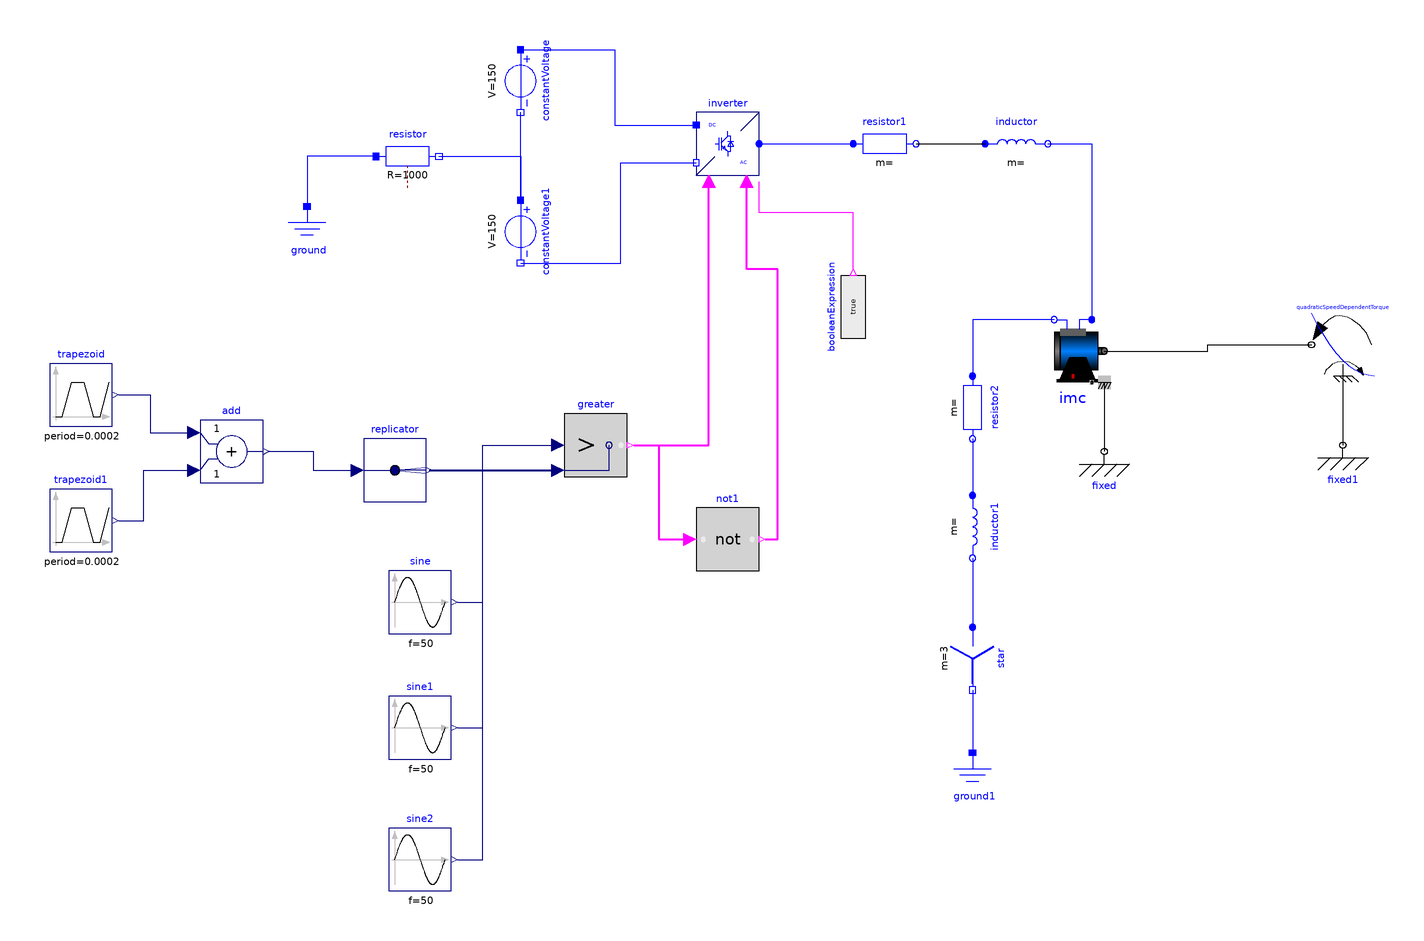

Above is the diagram view of the following Modelica model: its components placed by their Placement annotations and its connect equations drawn as lines.

model Modelo3f_25Hz_semcont
  Modelica.Blocks.Sources.Trapezoid trapezoid(amplitude = 1, falling = 5e-5, period = 2e-4, rising = 5e-5, width = 0) annotation(
    Placement(visible = true, transformation(origin = {-270, 30}, extent = {{-10, -10}, {10, 10}}, rotation = 0)));
  Modelica.Blocks.Sources.Trapezoid trapezoid1(amplitude = -1, falling = 5e-5, period = 2e-4, rising = 5e-5, startTime = 1e-4, width = 0) annotation(
    Placement(visible = true, transformation(origin = {-270, -10}, extent = {{-10, -10}, {10, 10}}, rotation = 0)));
  Modelica.Electrical.PowerConverters.DCAC.Polyphase2Level inverter annotation(
    Placement(visible = true, transformation(origin = {-64, 110}, extent = {{-10, -10}, {10, 10}}, rotation = 0)));
  Modelica.Electrical.Analog.Sources.ConstantVoltage constantVoltage(V = 150)  annotation(
    Placement(visible = true, transformation(origin = {-130, 130}, extent = {{-10, -10}, {10, 10}}, rotation = -90)));
  Modelica.Electrical.Analog.Sources.ConstantVoltage constantVoltage1(V = 150)  annotation(
    Placement(visible = true, transformation(origin = {-130, 82}, extent = {{-10, -10}, {10, 10}}, rotation = -90)));
  Modelica.Electrical.Analog.Basic.Resistor resistor(R = 1000)  annotation(
    Placement(visible = true, transformation(origin = {-166, 106}, extent = {{-10, -10}, {10, 10}}, rotation = 0)));
  Modelica.Electrical.Analog.Basic.Ground ground annotation(
    Placement(visible = true, transformation(origin = {-198, 80}, extent = {{-10, -10}, {10, 10}}, rotation = 0)));
  Modelica.Electrical.Polyphase.Basic.Resistor resistor1(R = fill(0.05, 3))  annotation(
    Placement(visible = true, transformation(origin = {-14, 110}, extent = {{-10, -10}, {10, 10}}, rotation = 0)));
  Modelica.Electrical.Polyphase.Basic.Resistor resistor2(R = fill(0.05, 3))  annotation(
    Placement(visible = true, transformation(origin = {14, 26}, extent = {{-10, -10}, {10, 10}}, rotation = -90)));
  Modelica.Electrical.Polyphase.Basic.Inductor inductor(L = fill(0.15e-3, 3))  annotation(
    Placement(visible = true, transformation(origin = {28, 110}, extent = {{-10, -10}, {10, 10}}, rotation = 0)));
  Modelica.Electrical.Polyphase.Basic.Inductor inductor1(L = fill(0.15e-3, 3))  annotation(
    Placement(visible = true, transformation(origin = {14, -12}, extent = {{-10, -10}, {10, 10}}, rotation = -90)));
  Modelica.Electrical.Machines.BasicMachines.InductionMachines.IM_SquirrelCage imc(Jr(start = 0.1170), Js = 0.1170, Lm = 0.1635, Lrsigma = 0.324e-3, Lssigma = 0.324e-3, Lszero = 0.324e-3, Rr = 0.04, Rs = 0.03, TrRef(displayUnit = "K") = 293.15, TsRef(displayUnit = "K") = 293.15, alpha20r = 0, alpha20s = 0, fsNominal = 50, p = 2, phiMechanical(displayUnit = "rad"), useSupport = false, useThermalPort = false, wMechanical(displayUnit = "rad/s"))  annotation(
    Placement(visible = true, transformation(origin = {46, 44}, extent = {{-10, -10}, {10, 10}}, rotation = 0)));
  Modelica.Electrical.Polyphase.Basic.Star star annotation(
    Placement(visible = true, transformation(origin = {14, -54}, extent = {{-10, -10}, {10, 10}}, rotation = -90)));
  Modelica.Electrical.Analog.Basic.Ground ground1 annotation(
    Placement(visible = true, transformation(origin = {14, -94}, extent = {{-10, -10}, {10, 10}}, rotation = 0)));
  Modelica.Mechanics.Rotational.Components.Fixed fixed annotation(
    Placement(visible = true, transformation(origin = {56, 12}, extent = {{-10, -10}, {10, 10}}, rotation = 0)));
  Modelica.Mechanics.Rotational.Components.Fixed fixed1 annotation(
    Placement(visible = true, transformation(origin = {132, 14}, extent = {{-10, -10}, {10, 10}}, rotation = 0)));
  Modelica.Mechanics.Rotational.Sources.QuadraticSpeedDependentTorque quadraticSpeedDependentTorque(tau_nominal = -161.4, useSupport = true, w_nominal = 157)  annotation(
    Placement(visible = true, transformation(origin = {132, 46}, extent = {{10, -10}, {-10, 10}}, rotation = 0)));
  Modelica.Blocks.Logical.Greater greater[3] annotation(
    Placement(visible = true, transformation(origin = {-106, 14}, extent = {{-10, -10}, {10, 10}}, rotation = 0)));
  Modelica.Blocks.Logical.Not not1[3] annotation(
    Placement(visible = true, transformation(origin = {-64, -16}, extent = {{-10, -10}, {10, 10}}, rotation = 0)));
  Modelica.Blocks.Routing.Replicator replicator(nout = 3)  annotation(
    Placement(visible = true, transformation(origin = {-170, 6}, extent = {{-10, -10}, {10, 10}}, rotation = 0)));
  Modelica.Blocks.Math.Add add annotation(
    Placement(visible = true, transformation(origin = {-222, 12}, extent = {{-10, -10}, {10, 10}}, rotation = 0)));
  Modelica.Blocks.Sources.BooleanExpression booleanExpression(y = true)  annotation(
    Placement(visible = true, transformation(origin = {-24, 58}, extent = {{-10, -10}, {10, 10}}, rotation = 90)));
  Modelica.Blocks.Sources.Sine sine(amplitude = 1, f = 50, phase = 0)  annotation(
    Placement(visible = true, transformation(origin = {-162, -36}, extent = {{-10, -10}, {10, 10}}, rotation = 0)));
  Modelica.Blocks.Sources.Sine sine2(amplitude = 1, f = 50, phase = 2.094395102393195)  annotation(
    Placement(visible = true, transformation(origin = {-162, -118}, extent = {{-10, -10}, {10, 10}}, rotation = 0)));
  Modelica.Blocks.Sources.Sine sine1(amplitude = 1, f = 50, phase = -2.094395102393195) annotation(
    Placement(visible = true, transformation(origin = {-162, -76}, extent = {{-10, -10}, {10, 10}}, rotation = 0)));
equation
  connect(constantVoltage.p, inverter.dc_p) annotation(
    Line(points = {{-130, 140}, {-100, 140}, {-100, 116}, {-74, 116}}, color = {0, 0, 255}));
  connect(constantVoltage1.n, inverter.dc_n) annotation(
    Line(points = {{-130, 72}, {-98, 72}, {-98, 104}, {-74, 104}}, color = {0, 0, 255}));
  connect(constantVoltage1.p, constantVoltage.n) annotation(
    Line(points = {{-130, 92}, {-130, 120}}, color = {0, 0, 255}));
  connect(resistor.n, constantVoltage1.p) annotation(
    Line(points = {{-156, 106}, {-130, 106}, {-130, 92}}, color = {0, 0, 255}));
  connect(resistor.p, ground.p) annotation(
    Line(points = {{-176, 106}, {-198, 106}, {-198, 90}}, color = {0, 0, 255}));
  connect(inverter.ac, resistor1.plug_p) annotation(
    Line(points = {{-54, 110}, {-24, 110}}, color = {0, 0, 255}));
  connect(resistor1.plug_n, inductor.plug_p) annotation(
    Line(points = {{-4, 110}, {18, 110}}));
  connect(imc.plug_sn, resistor2.plug_p) annotation(
    Line(points = {{40, 54}, {14, 54}, {14, 36}}, color = {0, 0, 255}));
  connect(resistor2.plug_n, inductor1.plug_p) annotation(
    Line(points = {{14, 16}, {14, -2}}, color = {0, 0, 255}));
  connect(inductor1.plug_n, star.plug_p) annotation(
    Line(points = {{14, -22}, {14, -44}}, color = {0, 0, 255}));
  connect(star.pin_n, ground1.p) annotation(
    Line(points = {{14, -64}, {14, -84}}, color = {0, 0, 255}));
  connect(inductor.plug_n, imc.plug_sp) annotation(
    Line(points = {{38, 110}, {52, 110}, {52, 54}}, color = {0, 0, 255}));
  connect(imc.support, fixed.flange) annotation(
    Line(points = {{56, 34}, {56, 12}}));
  connect(imc.flange, quadraticSpeedDependentTorque.flange) annotation(
    Line(points = {{56, 44}, {89, 44}, {89, 46}, {122, 46}}));
  connect(quadraticSpeedDependentTorque.support, fixed1.flange) annotation(
    Line(points = {{132, 36}, {132, 14}}));
  connect(greater.y, inverter.fire_p) annotation(
    Line(points = {{-94, 14}, {-70, 14}, {-70, 98}}, color = {255, 0, 255}, thickness = 0.5));
  connect(greater.y, not1.u) annotation(
    Line(points = {{-94, 14}, {-86, 14}, {-86, -16}, {-76, -16}}, color = {255, 0, 255}, thickness = 0.5));
  connect(not1.y, inverter.fire_n) annotation(
    Line(points = {{-52, -16}, {-48, -16}, {-48, 70}, {-58, 70}, {-58, 98}}, color = {255, 0, 255}, thickness = 0.5));
  connect(trapezoid.y, add.u1) annotation(
    Line(points = {{-258, 30}, {-248, 30}, {-248, 18}, {-234, 18}}, color = {0, 0, 127}));
  connect(trapezoid1.y, add.u2) annotation(
    Line(points = {{-258, -10}, {-250, -10}, {-250, 6}, {-234, 6}}, color = {0, 0, 127}));
  connect(add.y, replicator.u) annotation(
    Line(points = {{-210, 12}, {-196, 12}, {-196, 6}, {-182, 6}}, color = {0, 0, 127}));
  connect(replicator.y, greater.u2) annotation(
    Line(points = {{-159, 6}, {-118, 6}}, color = {0, 0, 127}, thickness = 0.5));
  connect(booleanExpression.y, inverter.enable) annotation(
    Line(points = {{-24, 70}, {-24, 88}, {-54, 88}, {-54, 98}}, color = {255, 0, 255}));
  connect(sine.y, greater[1].u1) annotation(
    Line(points = {{-150, -36}, {-142, -36}, {-142, 14}, {-118, 14}}, color = {0, 0, 127}));
  connect(sine1.y, greater[2].u1) annotation(
    Line(points = {{-150, -76}, {-142, -76}, {-142, 14}, {-118, 14}}, color = {0, 0, 127}));
  connect(sine2.y, greater[3].u1) annotation(
    Line(points = {{-150, -118}, {-142, -118}, {-142, 14}, {-118, 14}}, color = {0, 0, 127}));
protected
  annotation(
    Diagram(coordinateSystem(extent = {{-300, -300}, {400, 200}})),
    Icon(coordinateSystem(extent = {{-300, -300}, {400, 200}})),
    version = "",
    uses(Modelica(version = "4.0.0")));
end Modelo3f_25Hz_semcont;